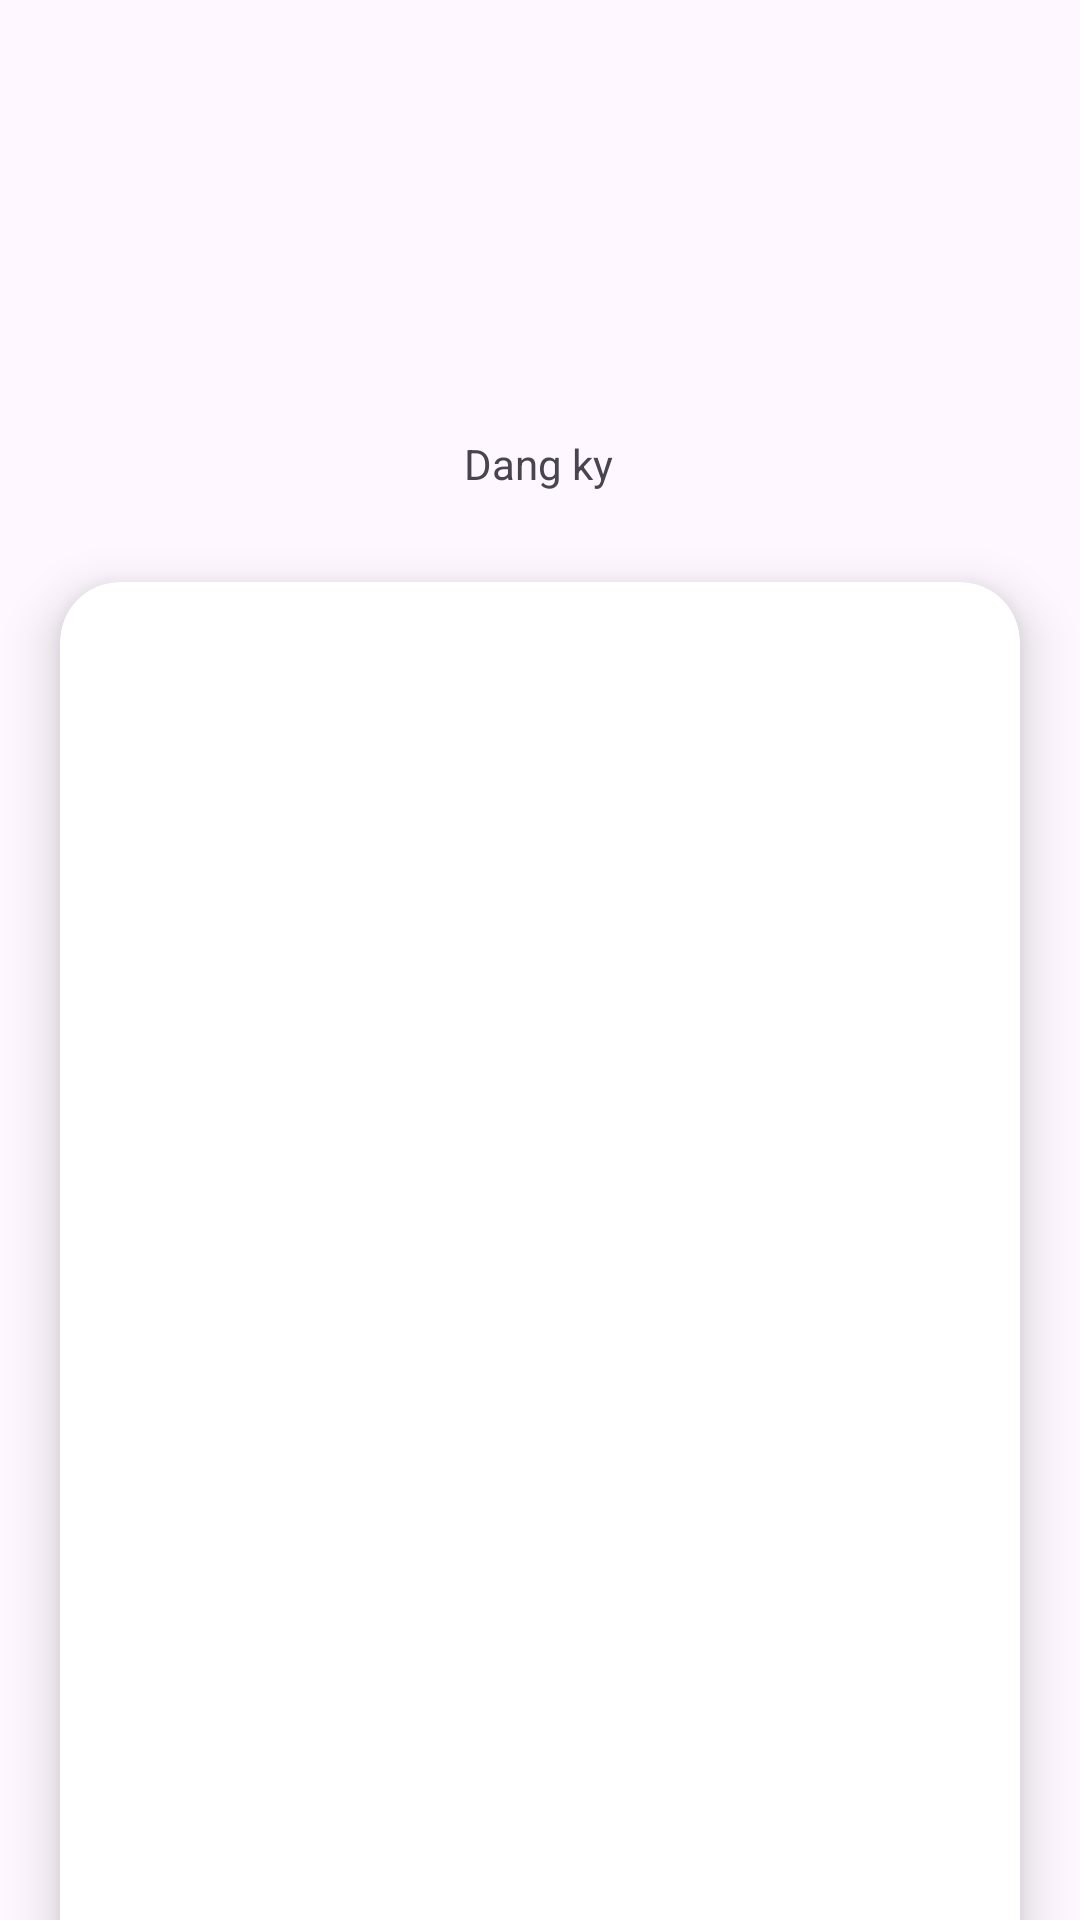

Android layout source for this screen:
<!-- AndroidManifest.xml: application theme Theme.AuctionApp -->
<!-- res/layout/activity_register.xml -->
<?xml version="1.0" encoding="utf-8"?>
<layout xmlns:tools="http://schemas.android.com/tools"
    xmlns:android="http://schemas.android.com/apk/res/android"
    xmlns:app="http://schemas.android.com/apk/res-auto">

    <androidx.constraintlayout.widget.ConstraintLayout
        android:layout_width="match_parent"
        android:layout_height="match_parent">
        <ImageView
            android:id="@+id/headerImg"
            android:layout_width="100dp"
            android:layout_height="100dp"
            android:layout_marginTop="25dp"
            app:layout_constraintEnd_toEndOf="parent"
            app:layout_constraintHorizontal_bias="0.5"
            app:layout_constraintStart_toStartOf="parent"
            app:layout_constraintTop_toTopOf="parent" />

        <TextView
            android:id="@+id/textView"
            android:layout_width="wrap_content"
            android:layout_height="wrap_content"
            android:layout_marginTop="20dp"
            android:text="Dang ky"
            app:layout_constraintEnd_toEndOf="parent"
            app:layout_constraintHorizontal_bias="0.498"
            app:layout_constraintStart_toStartOf="parent"
            app:layout_constraintTop_toBottomOf="@+id/headerImg" />
        <androidx.cardview.widget.CardView
            android:layout_width="match_parent"
            android:layout_height="500dp"
            android:layout_marginLeft="20dp"
            android:layout_marginRight="20dp"
            android:layout_marginTop="30dp"
            app:layout_constraintEnd_toEndOf="parent"
            app:layout_constraintStart_toStartOf="parent"
            app:layout_constraintTop_toBottomOf="@+id/textView"
            app:cardElevation="10dp"
            app:cardCornerRadius="20dp">
            <FrameLayout
                android:id="@+id/frame_register"
                android:layout_width="match_parent"
                android:layout_height="match_parent"
                 />
        </androidx.cardview.widget.CardView>
    </androidx.constraintlayout.widget.ConstraintLayout>
</layout>
<!-- resources referenced by this layout -->
<resources>
  <style name="Theme.AuctionApp" parent="Base.Theme.AuctionApp">
          <item name="android:windowAnimationStyle">@style/Theme.AuctionApp.WindowAnimation</item>
      </style>
  <style name="Base.Theme.AuctionApp" parent="Theme.Material3.DayNight.NoActionBar">
          
          
      </style>
  <style name="Theme.AuctionApp.WindowAnimation" parent="@android:style/Animation.Activity">
          <item name="android:activityOpenEnterAnimation">@anim/slide_in_left</item>
          <item name="android:activityOpenExitAnimation">@anim/slide_out_right</item>
      </style>
</resources>
